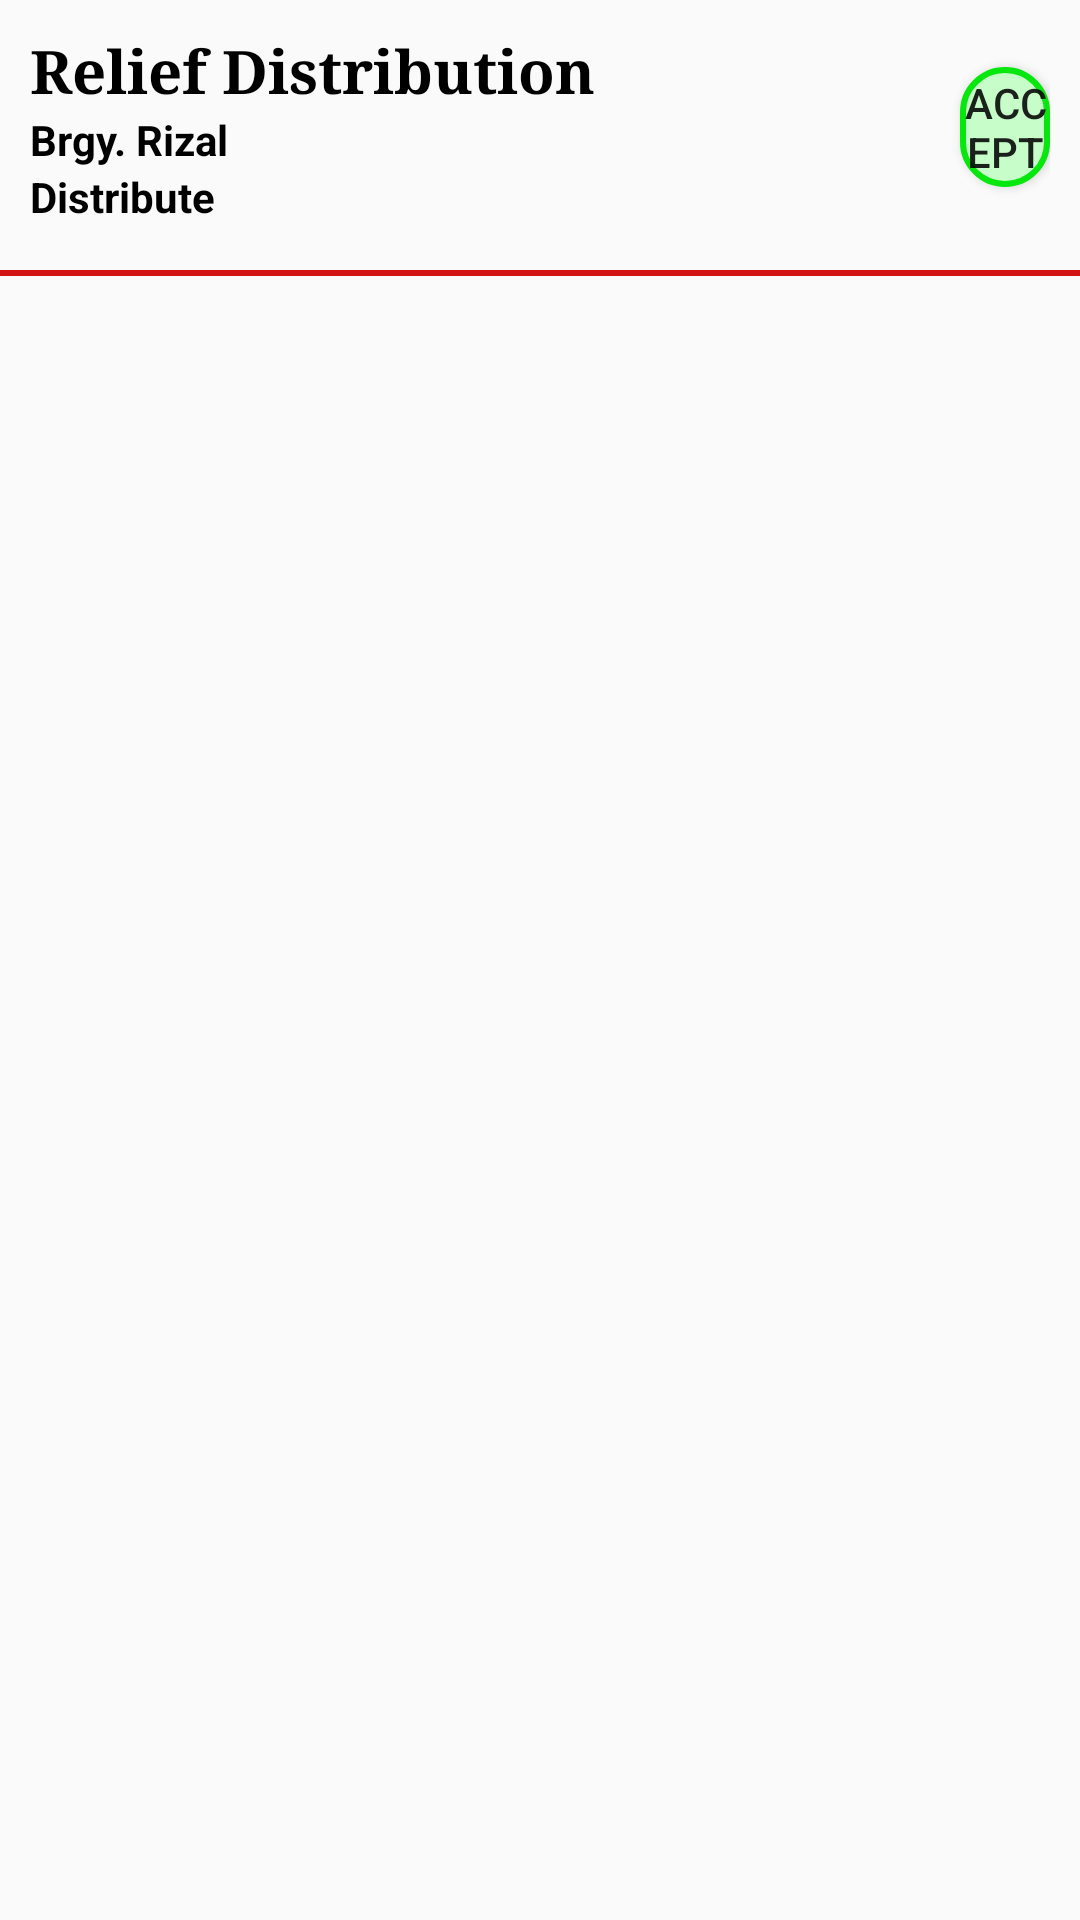

The Android layout XML behind this screen, and the referenced resources:
<!-- AndroidManifest.xml: application theme Theme.AgapayPH -->
<!-- res/layout/taskvolunteer.xml -->
<?xml version="1.0" encoding="utf-8"?>
<RelativeLayout xmlns:android="http://schemas.android.com/apk/res/android"
    android:layout_width="match_parent"
    android:layout_height="wrap_content">

    <LinearLayout
        android:layout_width="match_parent"
        android:layout_height="wrap_content"
        android:orientation="vertical">

        <LinearLayout
            android:layout_width="match_parent"
            android:layout_height="wrap_content"
            android:orientation="horizontal"
            android:padding="10dp">

            <LinearLayout
                android:layout_width="310dp"
                android:layout_height="wrap_content"
                android:orientation="vertical">

                <TextView
                    android:id="@+id/textView19"
                    android:layout_width="match_parent"
                    android:layout_height="wrap_content"
                    android:fontFamily="serif"
                    android:text="Relief Distribution"
                    android:textColor="@color/black"
                    android:textSize="20dp"
                    android:textStyle="bold" />

                <TextView
                    android:id="@+id/textView22"
                    android:layout_width="match_parent"
                    android:layout_height="wrap_content"
                    android:text="Brgy. Rizal"
                    android:textColor="@color/black"
                    android:textStyle="bold" />

                <TextView
                    android:id="@+id/textView23"
                    android:layout_width="match_parent"
                    android:layout_height="wrap_content"
                    android:text="Distribute"
                    android:textColor="@color/black"
                    android:textStyle="bold" />
            </LinearLayout>

            <Button
                android:id="@+id/button7"
                android:layout_width="wrap_content"
                android:layout_height="40dp"
                android:layout_gravity="center"
                android:background="@drawable/low_bg"
                android:text="Accept" />


        </LinearLayout>
        <View
            android:id="@+id/view2"
            android:layout_marginTop="5dp"
            android:layout_width="390dp"
            android:layout_gravity="center"
            android:background="#D31414"
            android:layout_height="2dp" />
    </LinearLayout>

</RelativeLayout>
<!-- resources referenced by this layout -->
<resources>
  <color name="black">#FF000000</color>
  <!-- drawable low_bg (drawable) -->
  <?xml version="1.0" encoding="utf-8"?>
  <selector xmlns:android="http://schemas.android.com/apk/res/android">
  
      <item android:state_focused="false" >
          <shape android:shape="rectangle">
              <corners android:radius="15dp"/>
              <solid android:color="#C7FDC8"/>
              <stroke android:color="#06E70E" android:width="2dp"/>
          </shape>
      </item>
  </selector>
  <style name="Theme.AgapayPH" parent="Base.Theme.AgapayPH" />
  <style name="Base.Theme.AgapayPH" parent="Theme.AppCompat.Light.NoActionBar">
          
          <item name="android:windowIsTranslucent">true</item>
          
      </style>
</resources>
